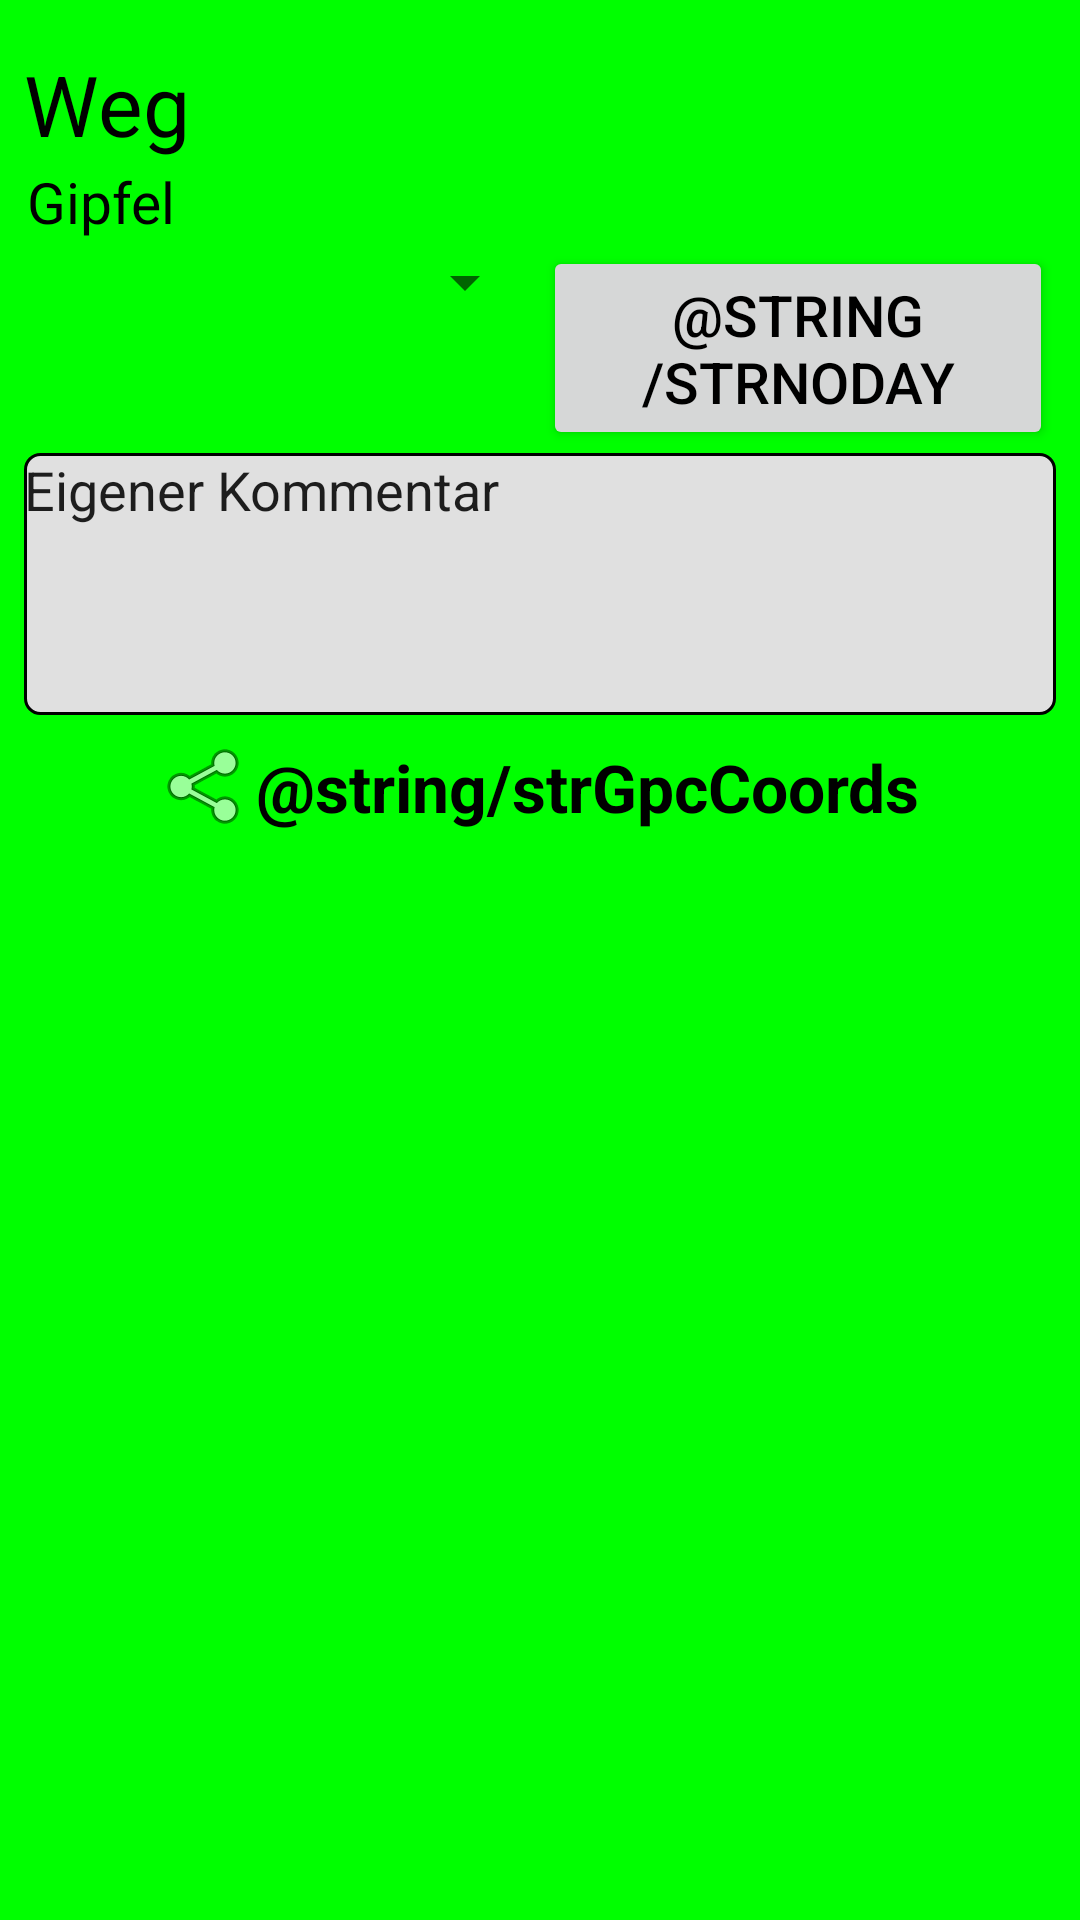

The Android layout XML behind this screen, and the referenced resources:
<!-- AndroidManifest.xml: application theme Theme.TT_DownLoaderAND_Kotlin -->
<!-- res/layout/route_activity_found_header.xml -->
<RelativeLayout xmlns:android="http://schemas.android.com/apk/res/android"
    xmlns:tools="http://schemas.android.com/tools"
    android:id="@+id/route_activity_found_header"
    android:layout_width="match_parent"
    android:layout_height="wrap_content"
    android:layout_gravity="fill"
    android:background="@color/Green"
    android:clipToPadding="true"
    android:gravity="fill"
    android:orientation="vertical"
    android:paddingLeft="@dimen/activity_horizontal_margin"
    android:paddingTop="@dimen/activity_vertical_margin"
    android:paddingRight="@dimen/activity_horizontal_margin"
    android:paddingBottom="@dimen/activity_vertical_margin"
    android:scrollbars="none">

    <androidx.core.widget.NestedScrollView
        android:layout_width="match_parent"
        android:layout_height="wrap_content">

        <LinearLayout
            android:layout_width="match_parent"
            android:layout_height="wrap_content"
            android:orientation="vertical">

            <TextView
                android:id="@+id/textView_tableCol_RouteName_inComment_route"
                android:layout_width="match_parent"
                android:layout_height="wrap_content"
                android:text="@string/tableCol_RouteName"
                android:textAppearance="?android:attr/textAppearanceLarge"
                android:textColor="@color/Black"
                android:textSize="@dimen/lv_header" />

            <TextView
                android:id="@+id/textView_tableCol_SummitName_inComment_route"
                android:layout_width="match_parent"
                android:layout_height="wrap_content"
                android:layout_margin="1dp"
                android:focusable="false"
                android:text="@string/tableCol_SummitName"
                android:textColor="@color/Black"
                android:textSize="@dimen/header_small" />

            <LinearLayout
                android:id="@+id/linearlayout_SpinnerRouteAsscended_RouteAscendDay_inComment_route"
                android:layout_width="match_parent"
                android:layout_height="wrap_content"
                android:gravity="center_horizontal"
                android:weightSum="1.0">

                <Spinner
                    android:id="@+id/spinnerRouteAsscended_inComment_route"
                    android:layout_width="0dip"
                    android:layout_height="wrap_content"
                    android:layout_margin="1dp"
                    android:layout_weight=".5"
                    android:focusable="false"
                    android:text="@string/tableCol_RouteIsAscended"
                    android:textColor="@color/Black"
                    android:textSize="@dimen/header_small" />

                <Button
                    android:id="@+id/buttonRouteAscendDay_route"
                    android:layout_width="0dip"
                    android:layout_height="wrap_content"
                    android:layout_margin="1dp"
                    android:layout_weight=".5"
                    android:text="@string/strNoDay"
                    android:textColor="@color/Black"
                    android:textSize="@dimen/header_small" />
            </LinearLayout>

            <EditText
                android:id="@+id/editTextMyRouteComment_route"
                android:layout_width="match_parent"
                android:layout_height="wrap_content"
                android:configChanges="orientation|keyboardHidden"
                android:gravity="start|end"
                android:hint="@string/tableCol_MyComment"
                android:inputType="text|textAutoCorrect|textAutoComplete|textMultiLine"
                android:lines="4"
                android:background="@drawable/edittext_background"
                android:scrollbarStyle="outsideInset"
                android:scrollbars="vertical"
                android:selectAllOnFocus="false"
                android:text="@string/tableCol_MyComment" />

            <Button
                android:id="@+id/share_btn"
                style="@style/Widget.MaterialComponents.Button"
                android:drawableLeft="@android:drawable/ic_menu_share"
                android:drawableStart="@android:drawable/ic_menu_share"
                android:layout_width="wrap_content"
                android:layout_height="wrap_content"
                android:layout_gravity="center_horizontal"
                android:text="@string/strGpcCoords"
                android:clickable="true"
                android:focusable="true"
                android:textStyle="bold"
                android:textAppearance="?android:attr/textAppearanceLarge"
                android:textColor="@color/Black"
                android:padding="@dimen/controls_margin"
                android:gravity="start|center_vertical" />

            <View
                android:id="@+id/space1_route"
                android:layout_width="match_parent"
                android:layout_height="10dp" />

            <androidx.recyclerview.widget.RecyclerView
                android:id="@+id/recyclerview_routes_in_routes_found_route"
                android:layout_width="match_parent"
                android:layout_height="wrap_content"
                android:divider="@color/Black"
                tools:nestedScrollingEnabled="false"
                tools:listitem="@layout/routes_lv_item_found" />


        </LinearLayout>
    </androidx.core.widget.NestedScrollView>

</RelativeLayout>
<!-- res/layout/routes_lv_item_found.xml (included above) -->
<?xml version="1.0" encoding="utf-8"?>
<LinearLayout xmlns:android="http://schemas.android.com/apk/res/android"
    android:id="@+id/routes_lv_item_found"
    android:layout_width="match_parent"
    android:layout_height="wrap_content"
    android:layout_marginBottom="10dp"
    android:gravity="center_horizontal"
    android:background="@color/Blue"
    android:paddingBottom="5dp"
    android:weightSum="1.0" >

    <RelativeLayout
        android:id="@+id/routes_lv_item_found_rl"
        android:layout_width="0dip"
        android:layout_height="wrap_content"
        android:layout_weight=".97"
        android:background="@color/Black"
        android:gravity="start|end"
        android:orientation="vertical" >

        <TextView
            android:id="@+id/textView_tableCol_RouteName"
            android:layout_width="match_parent"
            android:layout_height="wrap_content"
            android:layout_alignParentLeft="true"
            android:layout_alignParentTop="true"
            android:layout_margin="1dp"
            android:background="@color/Blue"
            android:focusable="false"
            android:text="@string/tableCol_RouteName"
            android:textColor="@color/White"
            android:textSize="@dimen/lv_header"
            android:layout_alignParentStart="true" />

        <TextView
            android:id="@+id/textView_tableCol_SummitName2Route"
            android:layout_width="match_parent"
            android:layout_height="wrap_content"
            android:layout_below="@+id/textView_tableCol_RouteName"
            android:layout_margin="1dp"
            android:background="@color/Blue"
            android:drawableRight="@drawable/grey_arrow"
            android:focusable="false"
            android:text="@string/tableCol_SummitName"
            android:textColor="@color/White"
            android:textSize="@dimen/lv_item"
            android:drawableEnd="@drawable/grey_arrow" />

        <TextView
            android:id="@+id/textView_tableCol_NumberOfComments"
            android:layout_width="match_parent"
            android:layout_height="wrap_content"
            android:layout_alignParentLeft="true"
            android:layout_below="@+id/textView_tableCol_SummitName2Route"
            android:layout_margin="1dp"
            android:background="@color/Blue"
            android:focusable="false"
            android:text="@string/tableCol_NumberOfComments"
            android:textColor="@color/White"
            android:textSize="@dimen/lv_item"
            android:layout_alignParentStart="true" />

        <TextView
            android:id="@+id/textView_tableCol_MeanGrade"
            android:layout_width="match_parent"
            android:layout_height="wrap_content"
            android:layout_alignParentLeft="true"
            android:layout_below="@+id/textView_tableCol_NumberOfComments"
            android:layout_margin="1dp"
            android:background="@color/Blue"
            android:focusable="false"
            android:text="@string/tableCol_MeanGrade"
            android:textColor="@color/White"
            android:textSize="@dimen/lv_item"
            android:layout_alignParentStart="true" />

        <LinearLayout
            android:id="@+id/RouteAscendDetails"
            android:layout_width="match_parent"
            android:layout_height="wrap_content"
            android:layout_alignParentLeft="true"
            android:layout_below="@+id/textView_tableCol_MeanGrade"
            android:gravity="center_horizontal"
            android:weightSum="1.0"
            android:layout_alignParentStart="true">

            <TextView
                android:id="@+id/textViewStyleAsscended"
                android:layout_width="0dip"
                android:layout_height="wrap_content"
                android:layout_margin="1dp"
                android:layout_weight=".6"
                android:background="@color/Blue"
                android:text="@string/tableCol_RouteIsAscended"
                android:textColor="@color/White"
                android:textSize="@dimen/lv_item" />

            
            
            

            <TextView
                android:id="@+id/textView_tableCol_DateAsscended"
                android:layout_width="0dip"
                android:layout_height="match_parent"
                android:layout_margin="1dp"
                android:layout_weight=".4"
                android:background="@color/Blue"
                android:focusable="false"
                android:text=""
                android:textColor="@color/White"
                android:textSize="@dimen/lv_item" />
        </LinearLayout>

        <TextView
            android:id="@+id/textView_tableCol_MyComment"
            android:layout_width="match_parent"
            android:layout_height="wrap_content"
            android:layout_alignParentRight="true"
            android:layout_below="@+id/RouteAscendDetails"
            android:layout_margin="1dp"
            android:background="@color/Blue"
            android:focusable="false"
            android:text="@string/tableCol_MyComment"
            android:textColor="@color/White"
            android:textSize="@dimen/lv_item"
            android:layout_alignParentEnd="true" />
    </RelativeLayout>

    <ImageView
        android:id="@+id/imageViewArrow"
        android:layout_width="0dip"
        android:layout_height="match_parent"
        android:layout_weight=".03"
        android:contentDescription="@string/arrow"
        android:maxWidth="@dimen/activity_vertical_margin"
        android:scaleType="fitXY"
        android:src="@drawable/grey_arrow_large" />

</LinearLayout>
<!-- resources referenced by this layout -->
<resources>
  <color name="Black">#000000</color>
  <color name="Blue">#4466cc</color>
  <color name="Green">#00FF00</color>
  <color name="White">#FFFFFF</color>
  <dimen name="activity_horizontal_margin">8dp</dimen>
  <dimen name="activity_vertical_margin">16dp</dimen>
  <dimen name="header_small">19sp</dimen>
  <dimen name="lv_header">28sp</dimen>
  <dimen name="lv_item">14sp</dimen>
  <!-- drawable checkbox_selector (drawable) -->
  <?xml version="1.0" encoding="utf-8"?>
  <selector xmlns:android="http://schemas.android.com/apk/res/android">
      <item android:drawable="@drawable/my_checkbox_checked" android:state_checked="true"/>
      <item android:drawable="@drawable/my_checkbox" android:state_checked="false"/>
  </selector>
  <!-- drawable edittext_background (drawable) -->
  <shape xmlns:android="http://schemas.android.com/apk/res/android">
      <stroke
          android:width="1dp"
          android:color="@color/Black" />
  
      <solid android:color="#E0E0E0"/>
      <corners android:radius="5dp" />
  </shape>
  <!-- drawable grey_arrow: png bitmap (drawable, 398 bytes) -->
  <!-- drawable grey_arrow_large: png bitmap (drawable, 1774 bytes) -->
  <string name="arrow">Pfeil</string>
  <string name="tableCol_MyComment">Eigener <br />Kommentar </string>
  <string name="tableCol_NumberOfComments">Kommentare</string>
  <string name="tableCol_RouteIsAscended">geklettert </string>
  <string name="tableCol_RouteName">Weg </string>
  <string name="tableCol_SummitName">Gipfel </string>
  <style name="Theme.TT_DownLoaderAND_Kotlin" parent="Theme.MaterialComponents.DayNight.NoActionBar">
          
          <item name="colorPrimary">@color/purple_500</item>
          <item name="colorPrimaryVariant">@color/purple_700</item>
          <item name="colorOnPrimary">@color/white</item>
          
          <item name="colorSecondary">@color/teal_200</item>
          <item name="colorSecondaryVariant">@color/teal_700</item>
          <item name="colorOnSecondary">@color/black</item>
          
          <item name="android:statusBarColor">?attr/colorPrimaryVariant</item>
          
          
  
          <item name="windowActionBar">false</item>
          <item name="windowNoTitle">true</item>
      </style>
  <!-- drawable my_checkbox_checked: png bitmap (drawable, 361 bytes) -->
  <color name="purple_500">#FF6200EE</color>
  <color name="purple_700">#FF3700B3</color>
  <color name="white">#FFFFFFFF</color>
  <color name="teal_200">#FF03DAC5</color>
  <color name="teal_700">#FF018786</color>
  <color name="black">#FF000000</color>
</resources>
